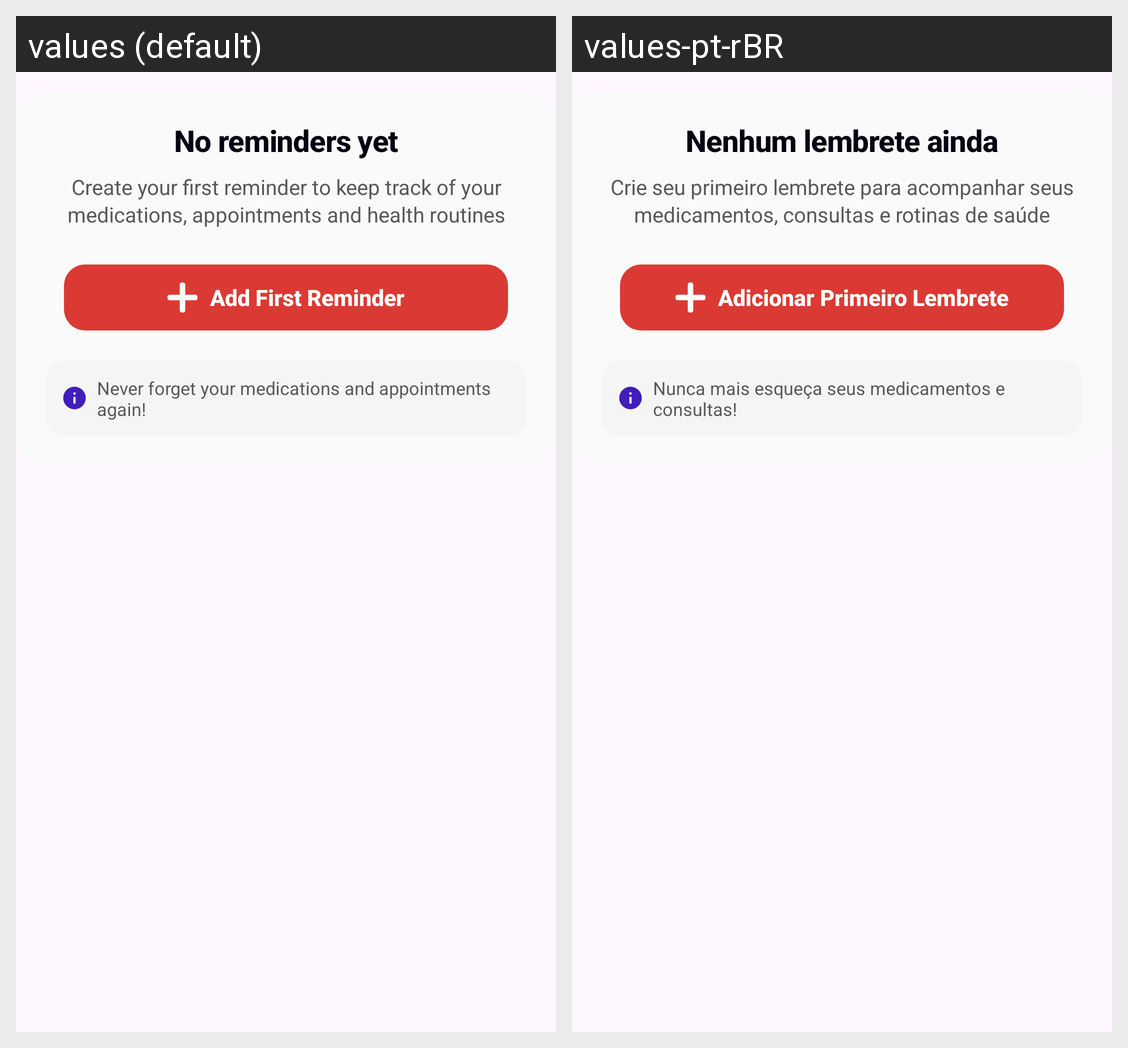

Locale-by-locale string values for the Android screen shown in this grid:
Android screen res/layout/empty_state_reminders.xml rendered under 2 locales, left to right: values (default), values-pt-rBR. Device: Nexus 5 (rendered at 1080×1920; each locale shown at half size, 540×960, under a caption strip naming it); theme Theme.BeMax.
Strings drawn on this screen, with the default value and each locale's value (text and hints the layout hard-codes, and strings that could not be matched under every locale, appear in the picture but are not listed):

empty_reminders_title
  values: No reminders yet
  values-pt-rBR: Nenhum lembrete ainda

empty_reminders_subtitle
  values: Create your first reminder to keep track of your medications, appointments and health routines
  values-pt-rBR: Crie seu primeiro lembrete para acompanhar seus medicamentos, consultas e rotinas de saúde

add_first_reminder
  values: Add First Reminder
  values-pt-rBR: Adicionar Primeiro Lembrete

empty_reminders_tip
  values: Never forget your medications and appointments again!
  values-pt-rBR: Nunca mais esqueça seus medicamentos e consultas!
